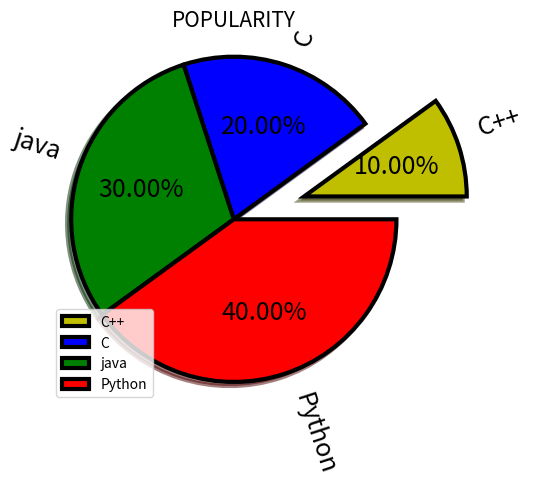

Reproduce this figure in Python.
#PIE PLOT
# 1. "labels = y" yai karne se har ek part ka name aa jayega
# 1.1 "rotatelabels=True" ishse har ek part ka name 90degree par rotate ho jayega
# 2. "explode=[.4,.0,.0,.0]" yai karne se ek par heighlight ho jayega and bahar ke side nikal jayega
# 3. "colors = " yai PIE CHART ka color change kar dega
# 4. "autopct = "%0.2f%%" isko use karne se PIE CHART ka % show karega
# 5. "shadow = True" yai use karne se shadow aa jayega
# 6. "wedgeprops={"linewidth":3}" yai shadow ka color ko light & dark karta hai
# 6.1 "wedgeprops={"edgecolor":"black"}"  yai shadow ka random color ko change kar dega, yai linewidth ke hi sath use hoga, agar hum chahe shadow ka color ko change karne ke liye to
# 7. "radius = 1.5" ishse PIE CHART ke circle ka Radius increase ho jayega
# 8. "labeldistance = 1.1" ishse labels ka name PIE CHART se close & far jayega, wo name jo #1 mai likhe hai, wo wala
# 9. "textprops={"fontsize":18}" ishse labels ka size increse & decrese hoga
# 10. "plt.legend()" yai ek label(matlab kon sa color kya repersent kar raha hai wo) show karega
# 10.1  "plt.legend(loc=3)" yaha "loc=3" ka matlab hai (loc=location) label ko 3rd corner mai rakhna hai. isko hum 1,2,3,4,... kar sakte hai

import matplotlib.pyplot as plt

x=[10,20,30,40]
y=["C++","C","java","Python"]

plt.title("POPULARITY",fontsize=15)

plt.pie(x, labels = y,rotatelabels=True, explode = [.5,.0,.0,.0],
        colors = ["y","b","g","r"], autopct = "%0.2f%%"
        ,shadow = True, wedgeprops={"linewidth":3, "edgecolor":"black"}, 
        radius = 1.1, labeldistance = 1.1, textprops={"fontsize":18})

plt.legend(loc=3)

plt.show() 